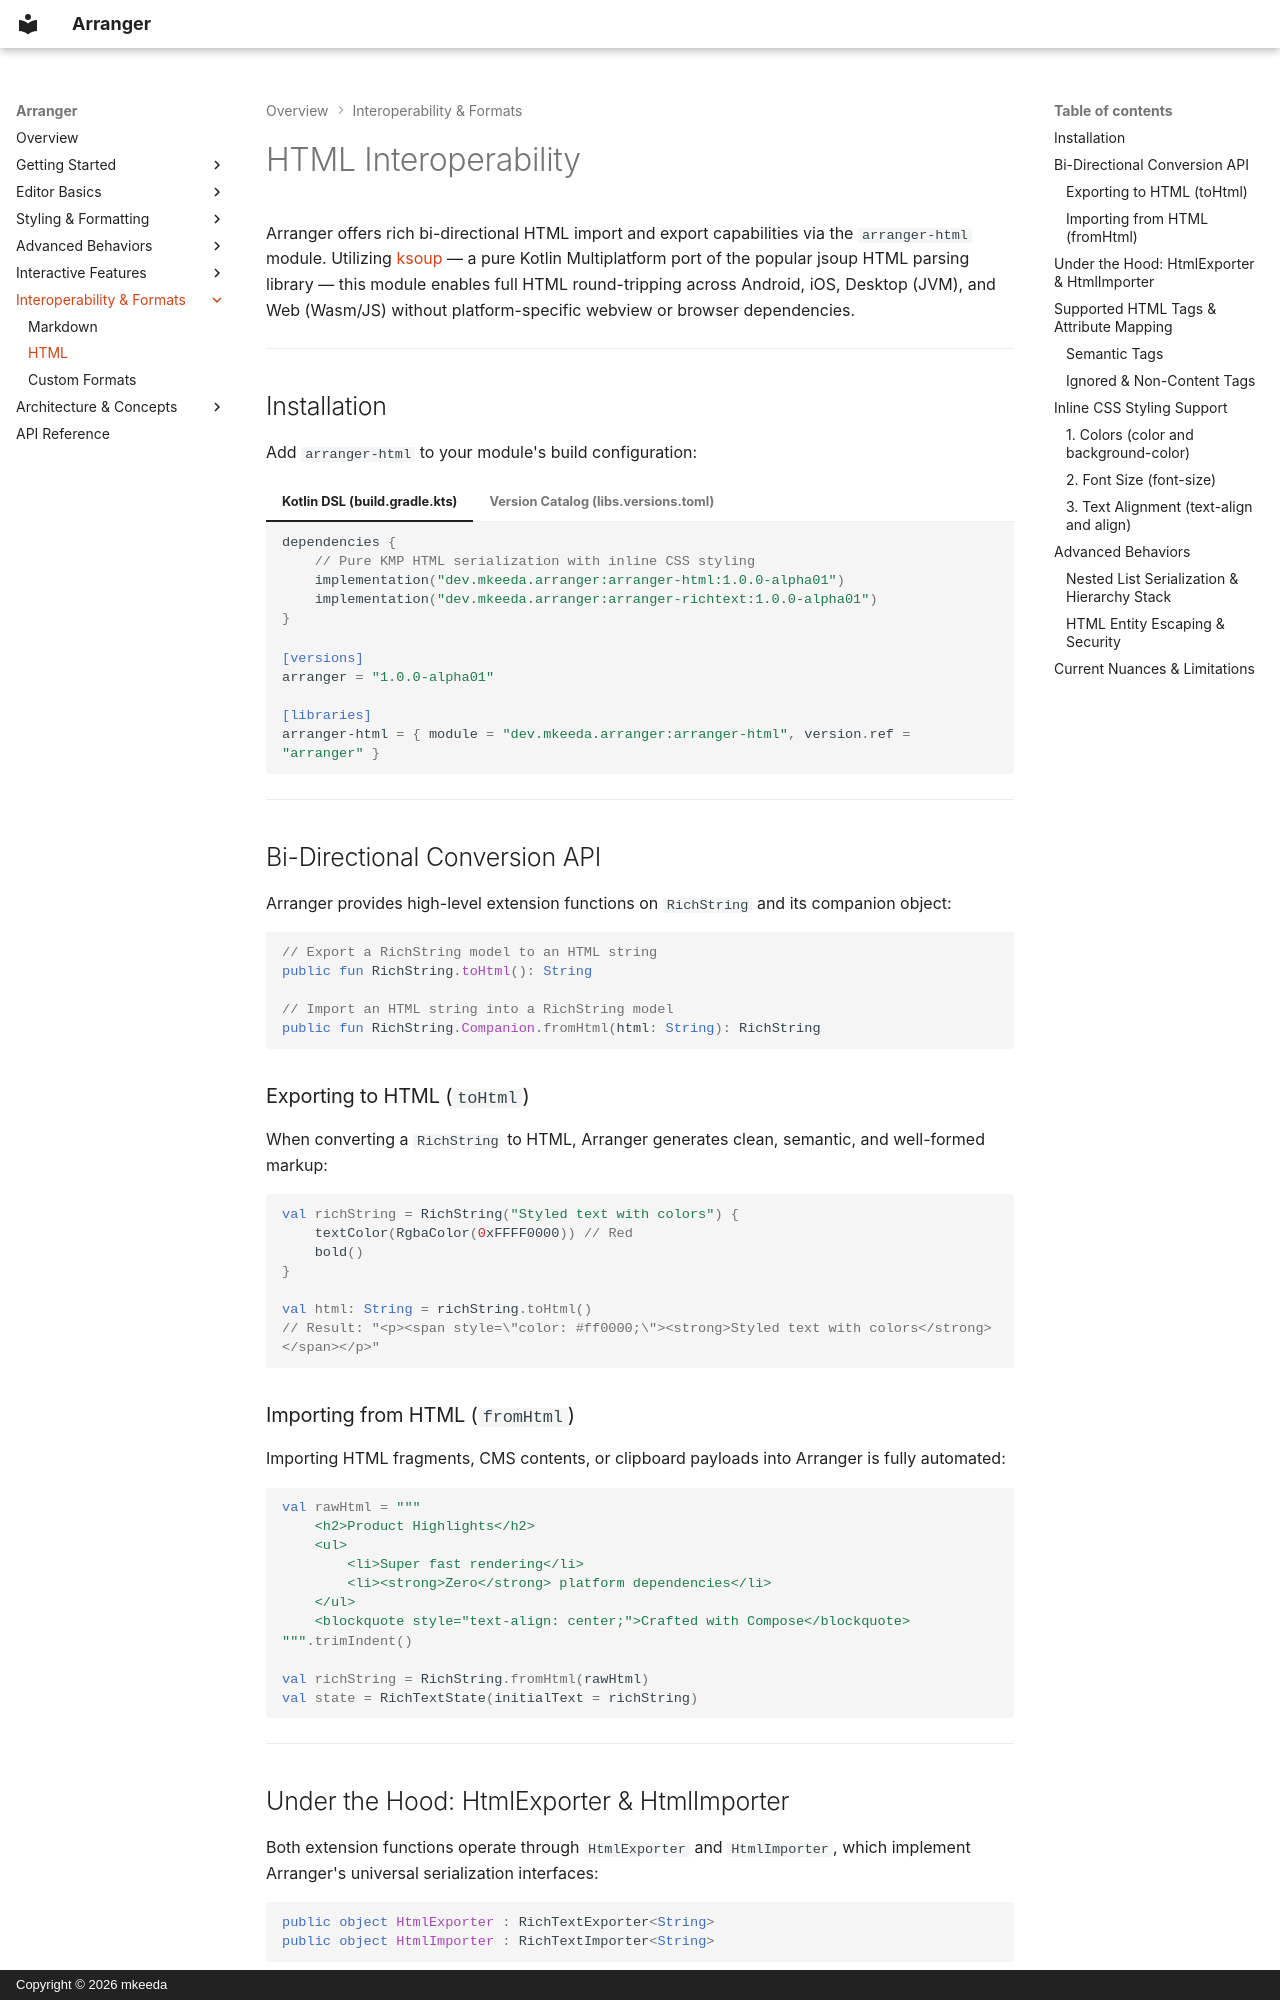

repository: mkeeda/arranger · page: interop/html/index.html · generator: mkdocs · copyright: Copyright © 2026 mkeeda

# HTML Interoperability

Arranger offers rich bi-directional HTML import and export capabilities via the `arranger-html` module. Utilizing [ksoup](https://github.com/fleeksoft/ksoup) — a pure Kotlin Multiplatform port of the popular jsoup HTML parsing library — this module enables full HTML round-tripping across Android, iOS, Desktop (JVM), and Web (Wasm/JS) without platform-specific webview or browser dependencies.

---

## Installation

Add `arranger-html` to your module's build configuration:

=== "Kotlin DSL (build.gradle.kts)"
    ```kotlin
    dependencies {
        // Pure KMP HTML serialization with inline CSS styling
        implementation("dev.mkeeda.arranger:arranger-html:1.0.0-alpha01")
        implementation("dev.mkeeda.arranger:arranger-richtext:1.0.0-alpha01")
    }
    ```

=== "Version Catalog (libs.versions.toml)"
    ```toml
    [versions]
    arranger = "1.0.0-alpha01"

    [libraries]
    arranger-html = { module = "dev.mkeeda.arranger:arranger-html", version.ref = "arranger" }
    ```

---

## Bi-Directional Conversion API

Arranger provides high-level extension functions on `RichString` and its companion object:

```kotlin
// Export a RichString model to an HTML string
public fun RichString.toHtml(): String

// Import an HTML string into a RichString model
public fun RichString.Companion.fromHtml(html: String): RichString
```

### Exporting to HTML (`toHtml`)

When converting a `RichString` to HTML, Arranger generates clean, semantic, and well-formed markup:

```kotlin
val richString = RichString("Styled text with colors") {
    textColor(RgbaColor(0xFFFF0000)) // Red
    bold()
}

val html: String = richString.toHtml()
// Result: "<p><span style=\"color: #ff0000;\"><strong>Styled text with colors</strong></span></p>"
```

### Importing from HTML (`fromHtml`)

Importing HTML fragments, CMS contents, or clipboard payloads into Arranger is fully automated:

```kotlin
val rawHtml = """
    <h2>Product Highlights</h2>
    <ul>
        <li>Super fast rendering</li>
        <li><strong>Zero</strong> platform dependencies</li>
    </ul>
    <blockquote style="text-align: center;">Crafted with Compose</blockquote>
""".trimIndent()

val richString = RichString.fromHtml(rawHtml)
val state = RichTextState(initialText = richString)
```

---
